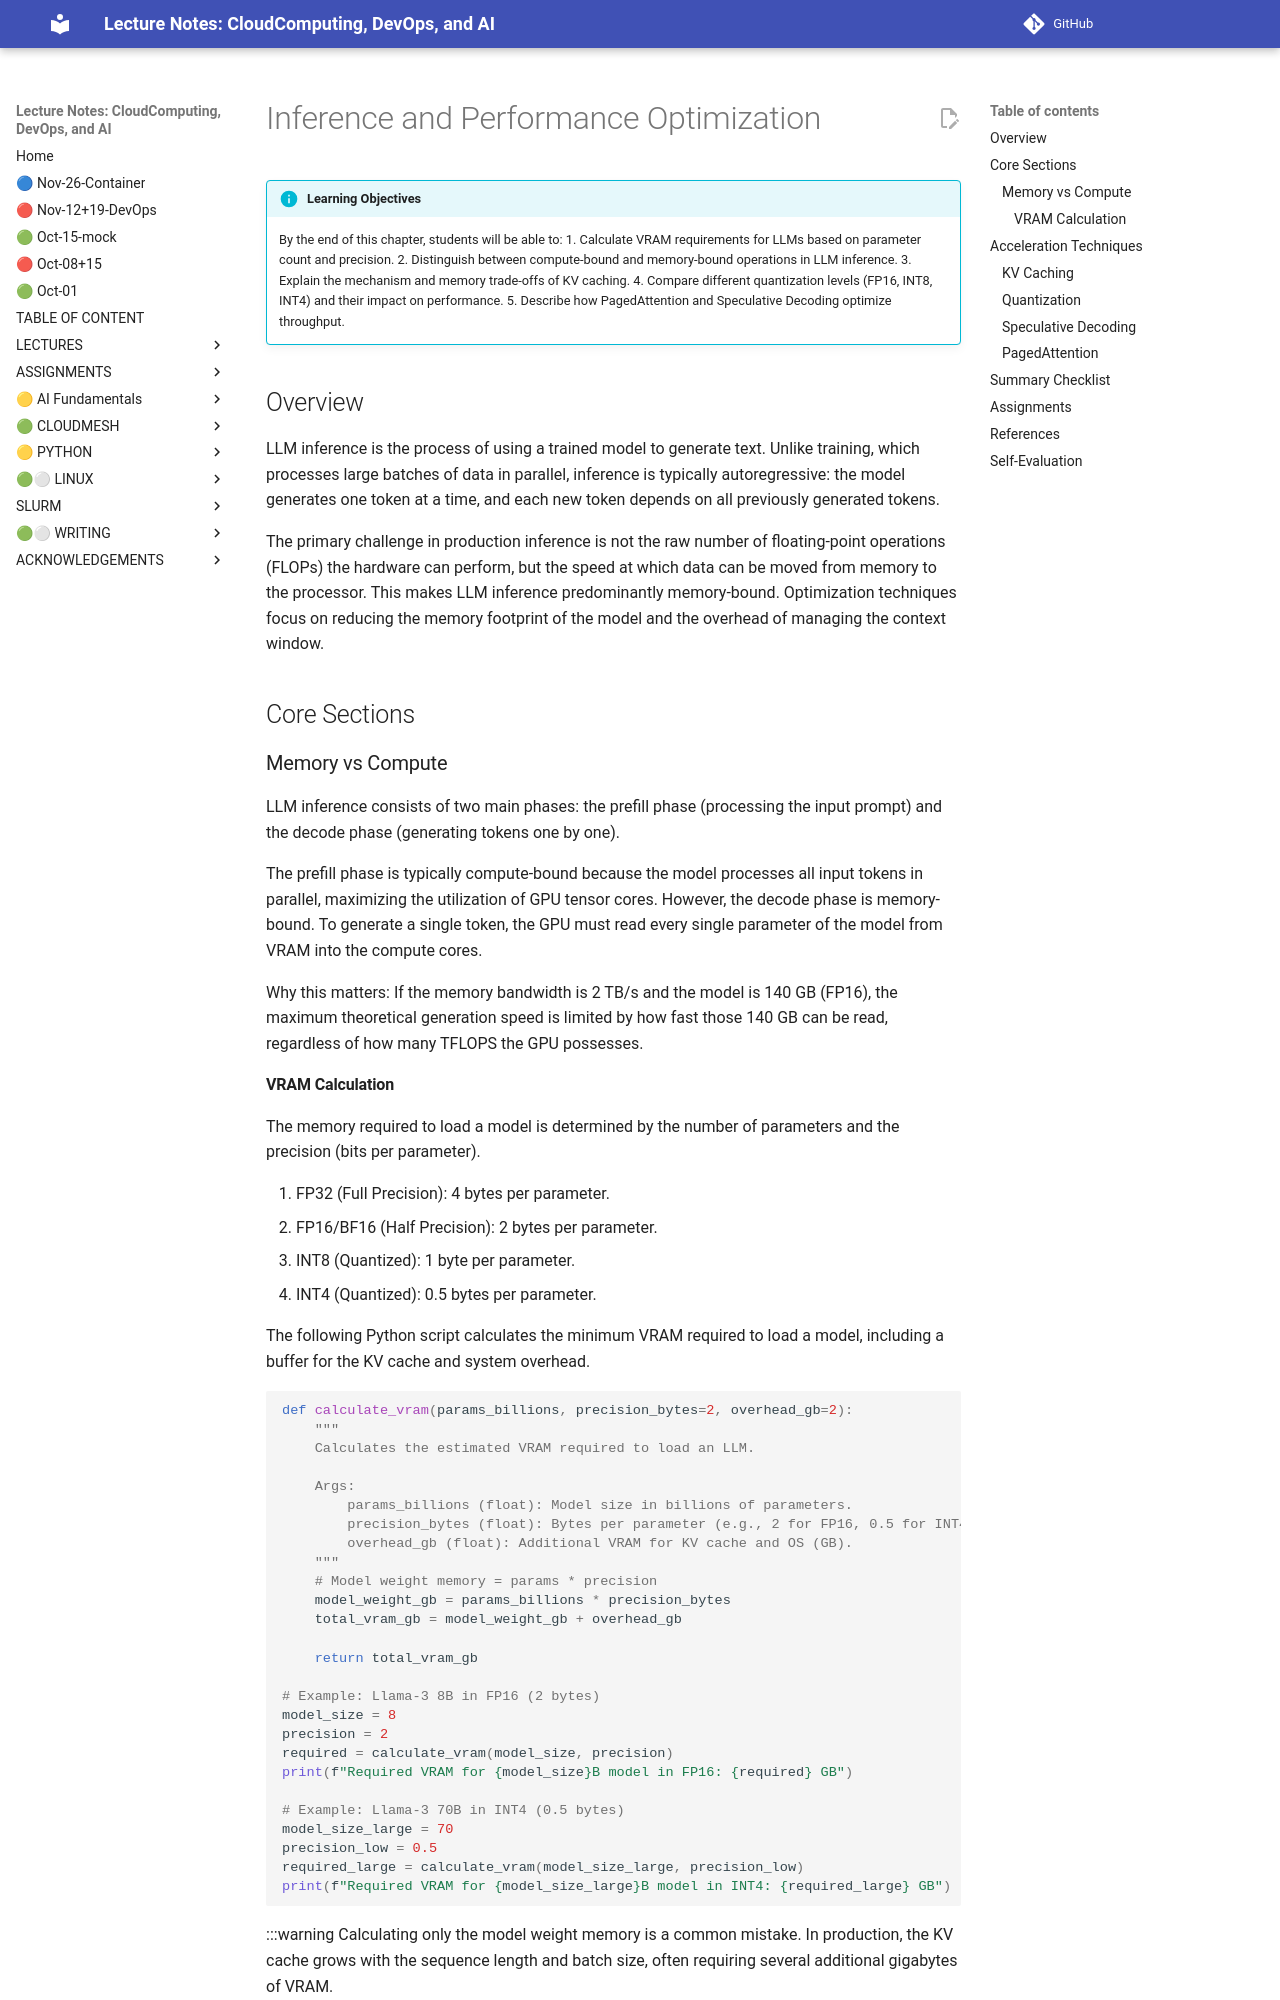

repository: cloudmesh-ai/cloudmesh-ai-lecture · page: section/ai-llm/03-inference/index.html · generator: mkdocs

# Inference and Performance Optimization

!!! info "Learning Objectives"
    By the end of this chapter, students will be able to:
    1. Calculate VRAM requirements for LLMs based on parameter count and precision.
    2. Distinguish between compute-bound and memory-bound operations in LLM inference.
    3. Explain the mechanism and memory trade-offs of KV caching.
    4. Compare different quantization levels (FP16, INT8, INT4) and their impact on performance.
    5. Describe how PagedAttention and Speculative Decoding optimize throughput.

## Overview

LLM inference is the process of using a trained model to generate text. Unlike training, which processes large batches of data in parallel, inference is typically autoregressive: the model generates one token at a time, and each new token depends on all previously generated tokens.

The primary challenge in production inference is not the raw number of floating-point operations (FLOPs) the hardware can perform, but the speed at which data can be moved from memory to the processor. This makes LLM inference predominantly memory-bound. Optimization techniques focus on reducing the memory footprint of the model and the overhead of managing the context window.

## Core Sections

### Memory vs Compute

LLM inference consists of two main phases: the prefill phase (processing the input prompt) and the decode phase (generating tokens one by one).

The prefill phase is typically compute-bound because the model processes all input tokens in parallel, maximizing the utilization of GPU tensor cores. However, the decode phase is memory-bound. To generate a single token, the GPU must read every single parameter of the model from VRAM into the compute cores.

Why this matters: If the memory bandwidth is 2 TB/s and the model is 140 GB (FP16), the maximum theoretical generation speed is limited by how fast those 140 GB can be read, regardless of how many TFLOPS the GPU possesses.

#### VRAM Calculation

The memory required to load a model is determined by the number of parameters and the precision (bits per parameter).

1. FP32 (Full Precision): 4 bytes per parameter.
2. FP16/BF16 (Half Precision): 2 bytes per parameter.
3. INT8 (Quantized): 1 byte per parameter.
4. INT4 (Quantized): 0.5 bytes per parameter.

The following Python script calculates the minimum VRAM required to load a model, including a buffer for the KV cache and system overhead.

```python
def calculate_vram(params_billions, precision_bytes=2, overhead_gb=2):
    """
    Calculates the estimated VRAM required to load an LLM.
    
    Args:
        params_billions (float): Model size in billions of parameters.
        precision_bytes (float): Bytes per parameter (e.g., 2 for FP16, 0.5 for INT4).
        overhead_gb (float): Additional VRAM for KV cache and OS (GB).
    """
    # Model weight memory = params * precision
    model_weight_gb = params_billions * precision_bytes
    total_vram_gb = model_weight_gb + overhead_gb
    
    return total_vram_gb

# Example: Llama-3 8B in FP16 (2 bytes)
model_size = 8
precision = 2
required = calculate_vram(model_size, precision)
print(f"Required VRAM for {model_size}B model in FP16: {required} GB")

# Example: Llama-3 70B in INT4 (0.5 bytes)
model_size_large = 70
precision_low = 0.5
required_large = calculate_vram(model_size_large, precision_low)
print(f"Required VRAM for {model_size_large}B model in INT4: {required_large} GB")
```

:::warning
Calculating only the model weight memory is a common mistake. In production, the KV cache grows with the sequence length and batch size, often requiring several additional gigabytes of VRAM.

## Acceleration Techniques
